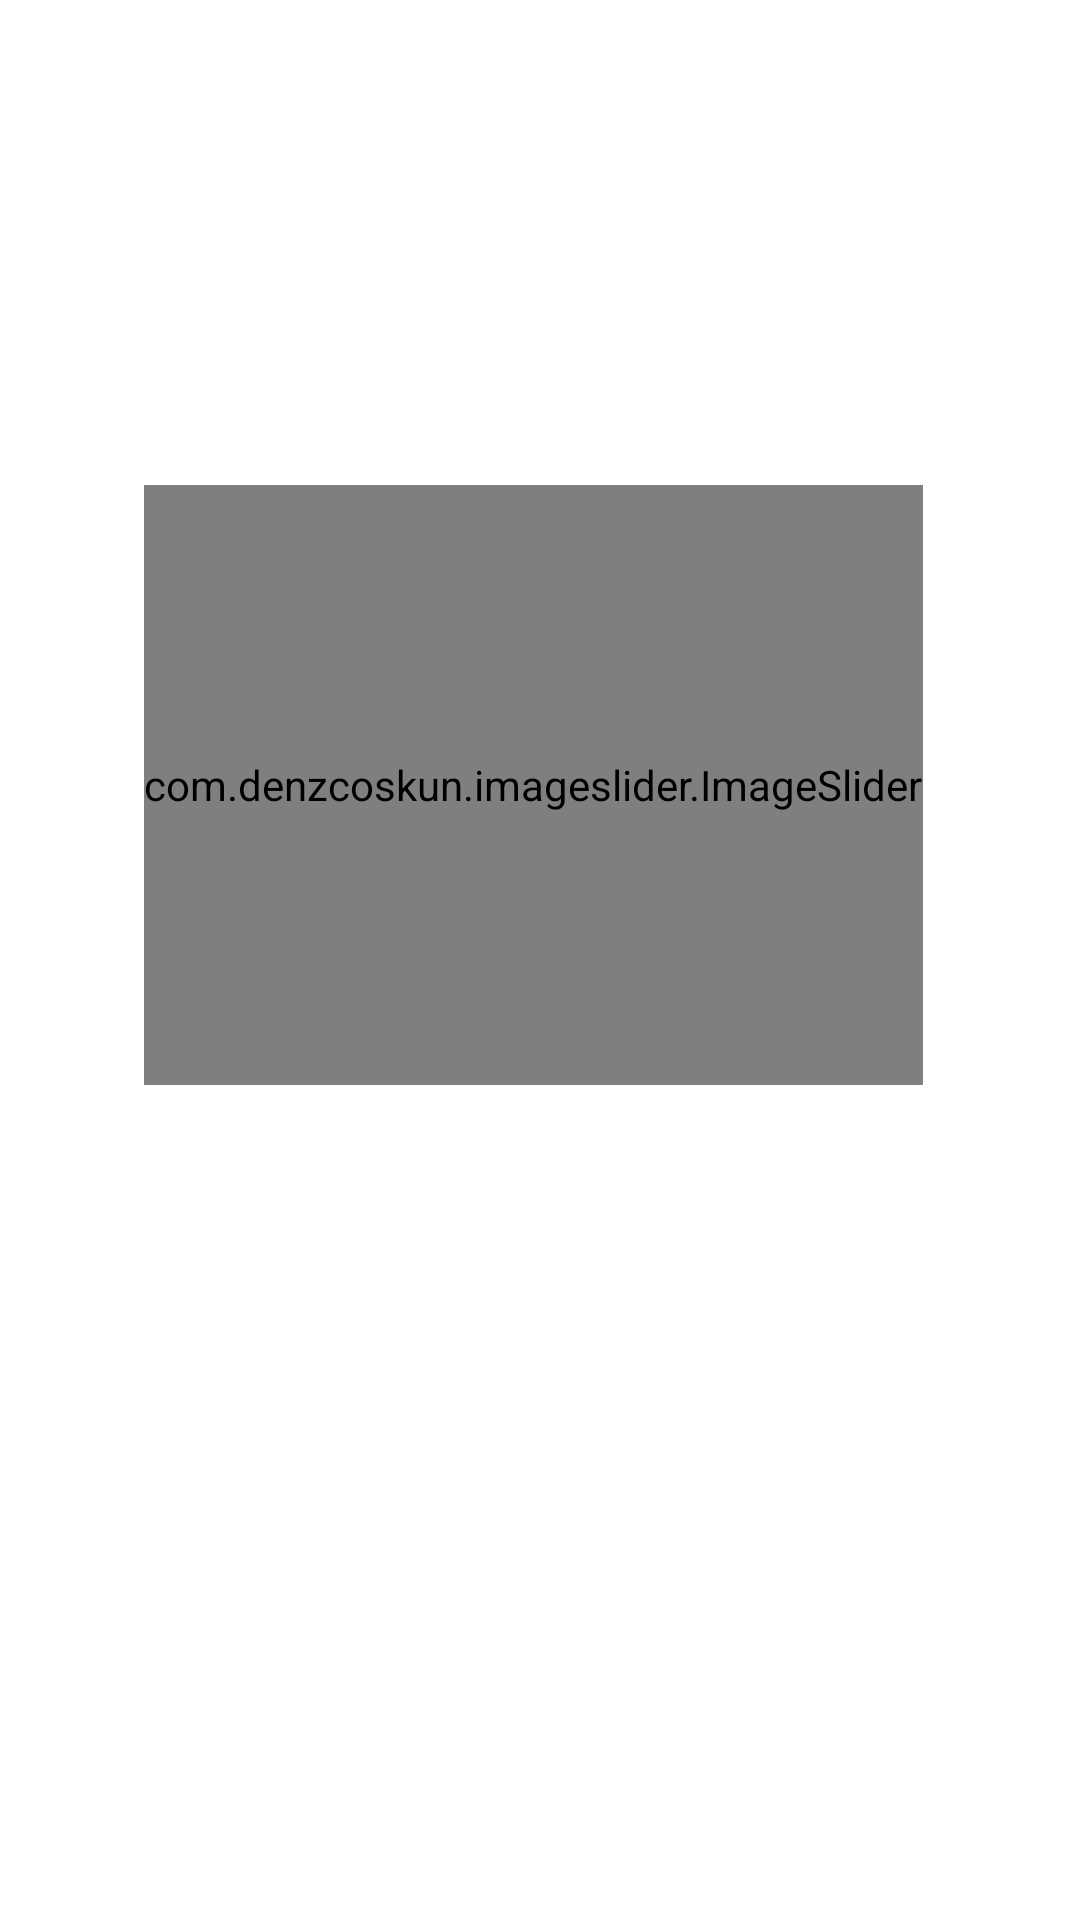

The Android layout XML behind this screen, and the referenced resources:
<!-- AndroidManifest.xml: application theme Theme.MeliChallenge -->
<!-- res/layout/fragment_item_detail.xml -->
<?xml version="1.0" encoding="utf-8"?>

<layout>
    <FrameLayout
        xmlns:android="http://schemas.android.com/apk/res/android"
        xmlns:app="http://schemas.android.com/apk/res-auto"
        xmlns:tools="http://schemas.android.com/tools"
        android:layout_width="match_parent"
        android:layout_height="match_parent"
        tools:context=".ui.itemDetail.ItemDetailFragment">

        <include
            android:id="@+id/view_error"
            layout="@layout/view_error"
            android:visibility="gone"/>

        <ScrollView
            android:layout_width="match_parent"
            android:layout_height="match_parent"
            android:padding="@dimen/padding_size">

            <androidx.constraintlayout.widget.ConstraintLayout
                android:id="@+id/cl_item_detail"
                android:layout_width="wrap_content"
                android:layout_height="match_parent"
                android:visibility="visible">

                <TextView
                    android:id="@+id/tv_item_title"
                    android:layout_width="0dp"
                    android:layout_height="wrap_content"
                    android:textAppearance="@style/TextAppearance.MaterialComponents.Headline5"
                    app:layout_constraintEnd_toEndOf="parent"
                    app:layout_constraintStart_toStartOf="parent"
                    app:layout_constraintTop_toTopOf="parent" />

                <TextView
                    android:id="@+id/tv_item_price"
                    android:layout_width="0dp"
                    android:layout_height="wrap_content"
                    android:layout_marginTop="@dimen/margin_10"
                    android:textStyle="bold"
                    android:textAppearance="@style/TextAppearance.MaterialComponents.Headline3"
                    app:layout_constraintEnd_toEndOf="parent"
                    app:layout_constraintStart_toStartOf="parent"
                    app:layout_constraintTop_toBottomOf="@id/tv_item_title" />

                <TextView
                    android:id="@+id/tv_item_available_quantity"
                    android:layout_width="0dp"
                    android:layout_height="wrap_content"
                    android:layout_marginTop="@dimen/margin_10"
                    app:layout_constraintEnd_toEndOf="parent"
                    app:layout_constraintStart_toStartOf="parent"
                    app:layout_constraintTop_toBottomOf="@id/tv_item_price" />

                <com.denzcoskun.imageslider.ImageSlider
                    android:id="@+id/image_slider"
                    android:layout_width="match_parent"
                    android:layout_height="200dp"
                    android:layout_marginLeft="@dimen/margin_32"
                    android:layout_marginRight="@dimen/margin_32"
                    android:layout_marginTop="@dimen/margin_10"
                    app:iss_auto_cycle="false"
                    app:iss_period="1000"
                    app:iss_delay="0"
                    app:layout_constraintEnd_toEndOf="parent"
                    app:layout_constraintStart_toStartOf="parent"
                    app:layout_constraintTop_toBottomOf="@id/tv_item_available_quantity"/>

                <TextView
                    android:id="@+id/tv_item_condition"
                    android:layout_width="0dp"
                    android:layout_height="wrap_content"
                    android:layout_marginTop="@dimen/margin_32"
                    app:layout_constraintEnd_toEndOf="parent"
                    app:layout_constraintStart_toStartOf="parent"
                    app:layout_constraintTop_toBottomOf="@id/image_slider" />

                <TextView
                    android:id="@+id/tv_item_sold_quantity"
                    android:layout_width="0dp"
                    android:layout_height="wrap_content"
                    android:layout_marginTop="@dimen/margin_10"
                    app:layout_constraintEnd_toEndOf="parent"
                    app:layout_constraintStart_toStartOf="parent"
                    app:layout_constraintTop_toBottomOf="@id/tv_item_condition" />

                <TextView
                    android:id="@+id/tv_item_mercado_pago"
                    android:layout_width="0dp"
                    android:layout_height="wrap_content"
                    android:layout_marginTop="@dimen/margin_10"
                    app:layout_constraintEnd_toEndOf="parent"
                    app:layout_constraintStart_toStartOf="parent"
                    app:layout_constraintTop_toBottomOf="@id/tv_item_sold_quantity" />

                <TextView
                    android:id="@+id/tv_item_warranty"
                    android:layout_width="0dp"
                    android:layout_height="wrap_content"
                    android:layout_marginTop="@dimen/margin_10"
                    app:layout_constraintEnd_toEndOf="parent"
                    app:layout_constraintStart_toStartOf="parent"
                    app:layout_constraintTop_toBottomOf="@id/tv_item_mercado_pago" />

                <LinearLayout
                    android:id="@+id/ll_item_attributes"
                    android:layout_width="0dp"
                    android:layout_height="wrap_content"
                    android:layout_marginTop="@dimen/margin_10"
                    android:orientation="vertical"
                    app:layout_constraintEnd_toEndOf="parent"
                    app:layout_constraintStart_toStartOf="parent"
                    app:layout_constraintTop_toBottomOf="@id/tv_item_warranty" />

            </androidx.constraintlayout.widget.ConstraintLayout>

        </ScrollView>

        <ProgressBar
            android:id="@+id/pb_load_list"
            android:layout_width="wrap_content"
            android:layout_height="wrap_content"
            android:indeterminate="true"
            android:visibility="gone"
            android:layout_gravity="center"/>
    </FrameLayout>
</layout>
<!-- res/layout/view_error.xml (included above) -->
<?xml version="1.0" encoding="utf-8"?>
<androidx.constraintlayout.widget.ConstraintLayout
    xmlns:android="http://schemas.android.com/apk/res/android"
    xmlns:app="http://schemas.android.com/apk/res-auto"
    android:layout_width="match_parent"
    android:layout_height="match_parent"
    android:padding="@dimen/padding_size">

    <ImageView
        android:id="@+id/iv_error_icon"
        android:layout_width="wrap_content"
        android:layout_height="220dp"
        android:src="@drawable/error_404_not_found"
        app:layout_constraintTop_toTopOf="parent"
        app:layout_constraintStart_toStartOf="parent"
        app:layout_constraintEnd_toEndOf="parent" />

    <TextView
        android:id="@+id/tv_title_error"
        android:layout_width="wrap_content"
        android:layout_height="wrap_content"
        android:layout_marginTop="@dimen/margin_16"
        android:text="@string/str_msg_error"
        android:textAppearance="@style/TextAppearance.MaterialComponents.Headline4"
        android:textAlignment="center"
        android:textStyle="bold"
        app:layout_constraintStart_toStartOf="parent"
        app:layout_constraintEnd_toEndOf="parent"
        app:layout_constraintTop_toBottomOf="@id/iv_error_icon" />


</androidx.constraintlayout.widget.ConstraintLayout>
<!-- resources referenced by this layout -->
<resources>
  <dimen name="margin_10">10dp</dimen>
  <dimen name="margin_16">16dp</dimen>
  <dimen name="margin_32">32dp</dimen>
  <dimen name="padding_size">16dp</dimen>
  <string name="str_msg_error">Ha ocurrido un error inesperado, inténtalo más tarde.</string>
  <style name="Theme.MeliChallenge" parent="Theme.MaterialComponents.DayNight.DarkActionBar">
          
          <item name="colorPrimary">@color/primaryColor</item>
          <item name="colorPrimaryVariant">@color/primaryColorDark</item>
          <item name="colorOnPrimary">@color/white</item>
          
          <item name="colorSecondary">@color/secondaryColor</item>
          <item name="colorSecondaryVariant">@color/secondaryColorVarian</item>
          <item name="colorOnSecondary">@color/black</item>
          
          <item name="android:statusBarColor" tools:targetApi="l">?attr/colorPrimaryVariant</item>
          
      </style>
  <color name="primaryColor">#FFF159</color>
  <color name="primaryColorDark">#FFEB09</color>
  <color name="white">#FFFFFFFF</color>
  <color name="secondaryColor">#FF03DAC5</color>
  <color name="secondaryColorVarian">#FF018786</color>
  <color name="black">#FF000000</color>
</resources>
